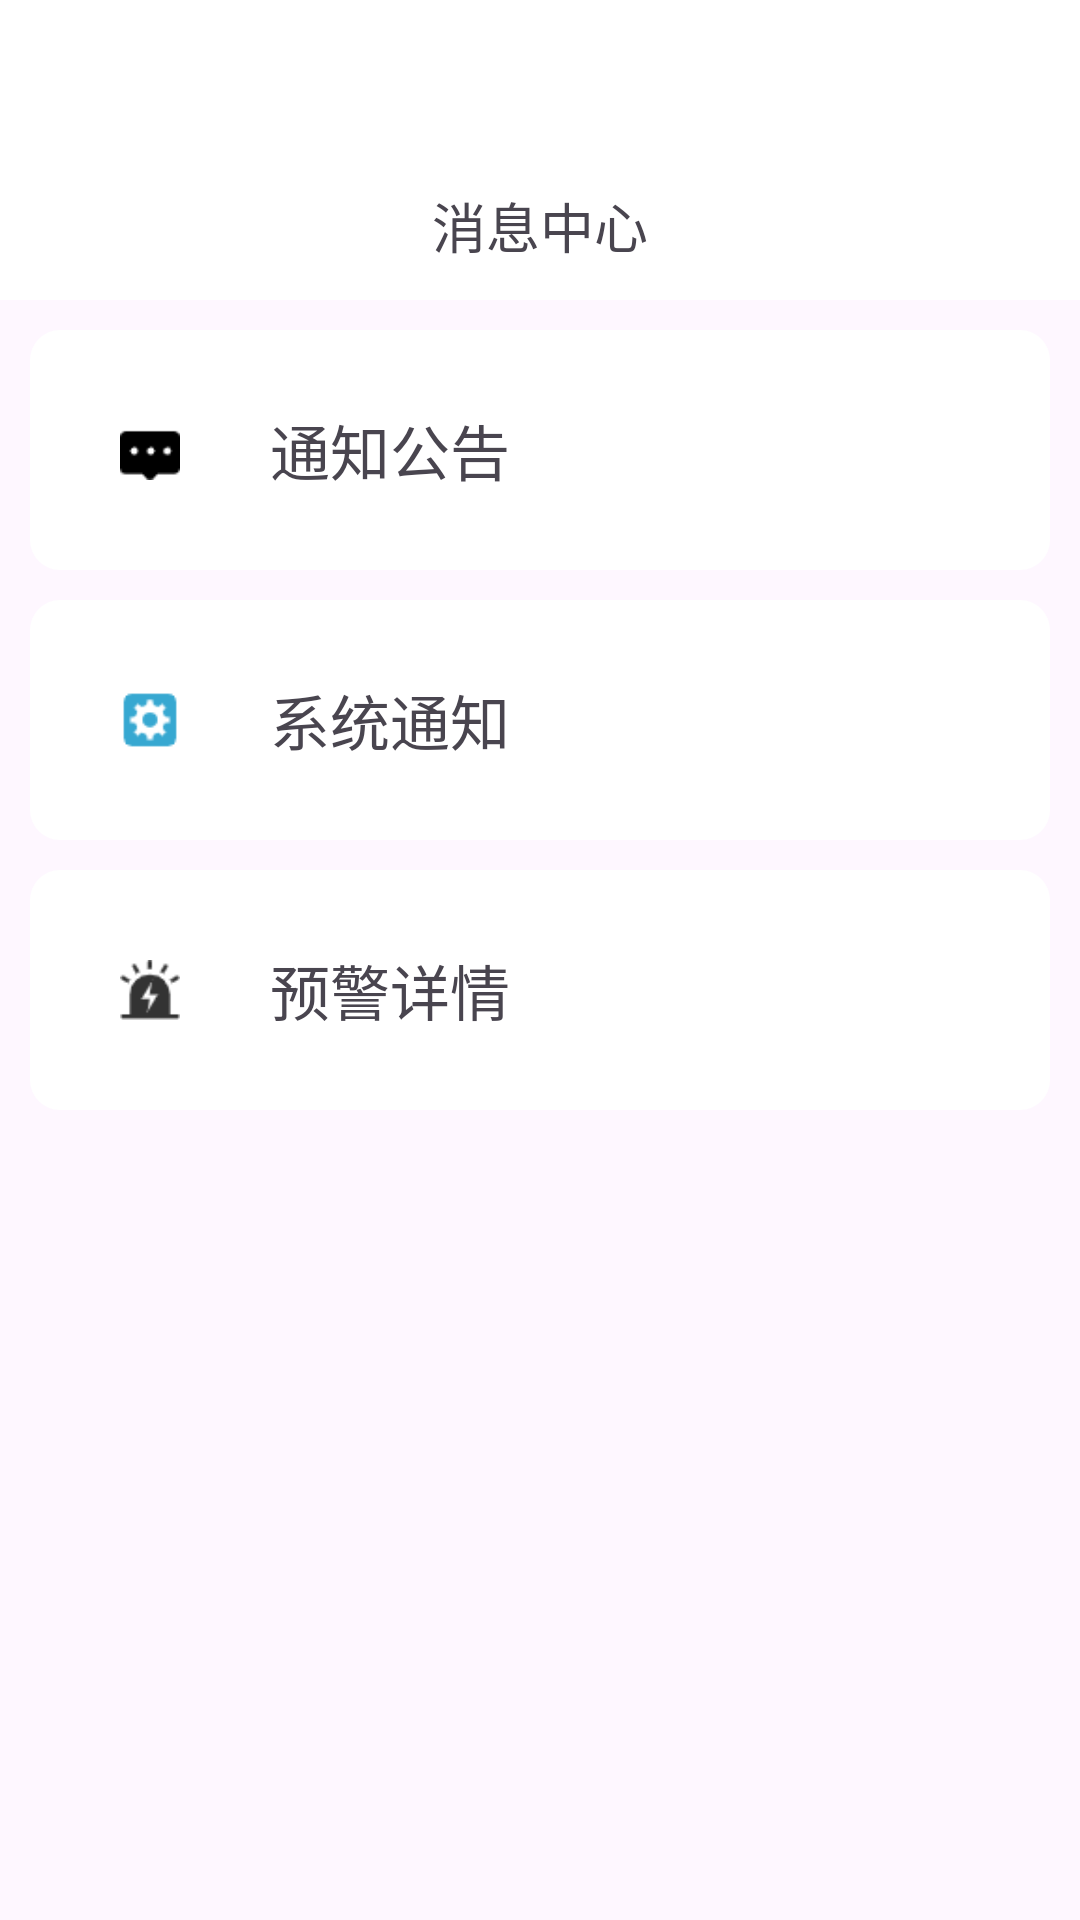

Produce the Android XML layout that renders to this screen, including the resource entries it uses.
<!-- AndroidManifest.xml: application theme Theme.WarmSun -->
<!-- res/layout/fragment_message.xml -->
<?xml version="1.0" encoding="utf-8"?>
<androidx.constraintlayout.widget.ConstraintLayout xmlns:android="http://schemas.android.com/apk/res/android"
    xmlns:app="http://schemas.android.com/apk/res-auto"
    xmlns:tools="http://schemas.android.com/tools"
    android:id="@+id/frameLayout4"
    android:layout_width="match_parent"
    android:layout_height="match_parent"
    tools:context=".MessageFragment">

    <androidx.constraintlayout.widget.ConstraintLayout
        android:id="@+id/constraintLayout3"
        android:layout_width="0dp"
        android:layout_height="100dp"
        android:background="@color/main"
        android:paddingTop="@dimen/toolBarPaddingTop"
        app:layout_constraintBottom_toTopOf="@+id/constraintLayout2"
        app:layout_constraintEnd_toEndOf="parent"
        app:layout_constraintHorizontal_bias="1.0"
        app:layout_constraintStart_toStartOf="parent"
        app:layout_constraintTop_toTopOf="parent"
        app:layout_constraintVertical_bias="0.5">

        <TextView
            android:id="@+id/textView2"
            android:layout_width="wrap_content"
            android:layout_height="wrap_content"
            android:text="消息中心"
            android:textSize="@dimen/toolBarTitleSize"
            app:layout_constraintBottom_toBottomOf="parent"
            app:layout_constraintEnd_toEndOf="parent"
            app:layout_constraintStart_toStartOf="parent"
            app:layout_constraintTop_toTopOf="parent"
            app:layout_constraintVertical_bias="0.5" />

        <ImageView
            android:id="@+id/imageView2"
            android:layout_width="wrap_content"
            android:layout_height="wrap_content"
            android:layout_marginStart="20dp"
            android:src="@drawable/back"
            app:layout_constraintBottom_toBottomOf="parent"
            app:layout_constraintStart_toStartOf="parent"
            app:layout_constraintTop_toTopOf="parent"
            app:layout_constraintVertical_bias="0.5" />

    </androidx.constraintlayout.widget.ConstraintLayout>

    <androidx.constraintlayout.widget.ConstraintLayout
        android:id="@+id/constraintLayout2"
        android:layout_width="0dp"
        android:layout_height="80dp"
        android:layout_marginStart="10dp"
        android:layout_marginTop="10dp"
        android:layout_marginEnd="10dp"
        android:background="@drawable/radius_10"
        app:layout_constraintBottom_toTopOf="@+id/constraintLayout4"
        app:layout_constraintEnd_toEndOf="parent"
        app:layout_constraintStart_toStartOf="parent"
        app:layout_constraintTop_toBottomOf="@+id/constraintLayout3"
        app:layout_constraintVertical_bias="0.5">

        <ImageView
            android:id="@+id/imageView5"
            android:layout_width="20dp"
            android:layout_height="20dp"
            android:layout_marginStart="30dp"
            android:src="@drawable/message_global"
            app:layout_constraintBottom_toBottomOf="parent"
            app:layout_constraintEnd_toStartOf="@+id/textView7"
            app:layout_constraintHorizontal_bias="0.5"
            app:layout_constraintStart_toStartOf="parent"
            app:layout_constraintTop_toTopOf="parent"
            app:layout_constraintVertical_bias="0.5" />

        <ImageView
            android:id="@+id/imageView6"
            android:layout_width="20dp"
            android:layout_height="20dp"
            android:layout_marginEnd="30dp"
            android:src="@drawable/into"
            app:layout_constraintBottom_toBottomOf="parent"
            app:layout_constraintEnd_toEndOf="parent"
            app:layout_constraintTop_toTopOf="parent"
            app:layout_constraintVertical_bias="0.5" />

        <TextView
            android:id="@+id/textView7"
            android:layout_width="wrap_content"
            android:layout_height="wrap_content"
            android:layout_marginStart="30dp"
            android:text="通知公告"
            android:textSize="20sp"
            app:layout_constraintBottom_toBottomOf="parent"
            app:layout_constraintStart_toEndOf="@+id/imageView5"
            app:layout_constraintTop_toTopOf="parent"
            app:layout_constraintVertical_bias="0.5" />


    </androidx.constraintlayout.widget.ConstraintLayout>

    <androidx.constraintlayout.widget.ConstraintLayout
        android:id="@+id/constraintLayout4"
        android:layout_width="0dp"
        android:layout_height="80dp"
        android:background="@drawable/radius_10"
        android:layout_marginTop="10dp"
        android:layout_marginStart="10dp"
        android:layout_marginEnd="10dp"
        app:layout_constraintBottom_toTopOf="@+id/constraintLayout5"
        app:layout_constraintEnd_toEndOf="parent"
        app:layout_constraintHorizontal_bias="0.5"
        app:layout_constraintStart_toStartOf="parent"
        app:layout_constraintTop_toBottomOf="@+id/constraintLayout2"
        app:layout_constraintVertical_bias="0.5">

        <ImageView
            android:id="@+id/imageView7"
            android:layout_width="20dp"
            android:layout_height="20dp"
            android:layout_marginStart="30dp"
            android:src="@drawable/message_setting"
            app:layout_constraintBottom_toBottomOf="parent"
            app:layout_constraintEnd_toStartOf="@+id/textView9"
            app:layout_constraintHorizontal_bias="0.5"
            app:layout_constraintStart_toStartOf="parent"
            app:layout_constraintTop_toTopOf="parent"
            app:layout_constraintVertical_bias="0.5" />

        <ImageView
            android:id="@+id/imageView8"
            android:layout_width="20dp"
            android:layout_height="20dp"
            android:layout_marginEnd="30dp"
            android:src="@drawable/into"
            app:layout_constraintBottom_toBottomOf="parent"
            app:layout_constraintEnd_toEndOf="parent"
            app:layout_constraintTop_toTopOf="parent"
            app:layout_constraintVertical_bias="0.5" />

        <TextView
            android:id="@+id/textView9"
            android:layout_width="wrap_content"
            android:layout_height="wrap_content"
            android:layout_marginStart="30dp"
            android:text="系统通知"
            android:textSize="20sp"
            app:layout_constraintBottom_toBottomOf="parent"
            app:layout_constraintStart_toEndOf="@+id/imageView7"
            app:layout_constraintTop_toTopOf="parent"
            app:layout_constraintVertical_bias="0.5" />

    </androidx.constraintlayout.widget.ConstraintLayout>

    <androidx.constraintlayout.widget.ConstraintLayout
        android:id="@+id/constraintLayout5"
        android:layout_width="0dp"
        android:layout_height="80dp"
        android:layout_marginStart="10dp"
        android:layout_marginEnd="10dp"
        android:layout_marginTop="10dp"
        android:background="@drawable/radius_10"
        app:layout_constraintEnd_toEndOf="parent"
        app:layout_constraintStart_toStartOf="parent"
        app:layout_constraintTop_toBottomOf="@+id/constraintLayout4">

        <ImageView
            android:id="@+id/imageView9"
            android:layout_width="20dp"
            android:layout_height="20dp"
            android:layout_marginStart="30dp"
            android:src="@drawable/message_send"
            app:layout_constraintBottom_toBottomOf="parent"
            app:layout_constraintEnd_toStartOf="@+id/textView11"
            app:layout_constraintHorizontal_bias="0.5"
            app:layout_constraintStart_toStartOf="parent"
            app:layout_constraintTop_toTopOf="parent"
            app:layout_constraintVertical_bias="0.5" />

        <ImageView
            android:id="@+id/imageView10"
            android:layout_width="20dp"
            android:layout_height="20dp"
            android:layout_marginEnd="30dp"
            android:src="@drawable/into"
            app:layout_constraintBottom_toBottomOf="parent"
            app:layout_constraintEnd_toEndOf="parent"
            app:layout_constraintTop_toTopOf="parent"
            app:layout_constraintVertical_bias="0.5" />

        <TextView
            android:id="@+id/textView11"
            android:layout_width="wrap_content"
            android:layout_height="wrap_content"
            android:layout_marginStart="30dp"
            android:text="预警详情"
            android:textSize="20sp"
            app:layout_constraintBottom_toBottomOf="parent"
            app:layout_constraintStart_toEndOf="@+id/imageView9"
            app:layout_constraintTop_toTopOf="parent"
            app:layout_constraintVertical_bias="0.5" />

    </androidx.constraintlayout.widget.ConstraintLayout>
</androidx.constraintlayout.widget.ConstraintLayout>
<!-- resources referenced by this layout -->
<resources>
  <color name="main">#FFFFFFFF</color>
  <dimen name="toolBarPaddingTop">50dp</dimen>
  <dimen name="toolBarTitleSize">18sp</dimen>
  <!-- drawable message_global: png bitmap (drawable, 398 bytes) -->
  <!-- drawable message_send: png bitmap (drawable, 974 bytes) -->
  <!-- drawable message_setting: png bitmap (drawable, 974 bytes) -->
  <!-- drawable radius_10 (drawable) -->
  <?xml version="1.0" encoding="utf-8"?>
  <shape xmlns:android="http://schemas.android.com/apk/res/android">
      <corners android:radius="10dp" />
      <solid android:color="@color/main"/>
  </shape>
  <style name="Theme.WarmSun" parent="Base.Theme.WarmSun" />
  <style name="Base.Theme.WarmSun" parent="Theme.Material3.DayNight.NoActionBar">
          
          
      </style>
</resources>
